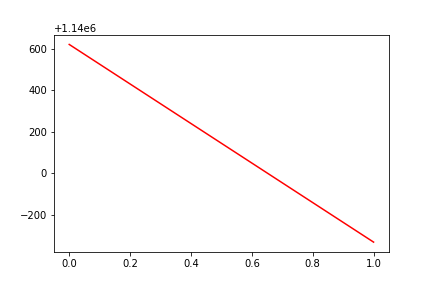

Source data for this figure (header and first rows):
, date, assets
0, 0, 1140622
1, 20170921, 1139669
